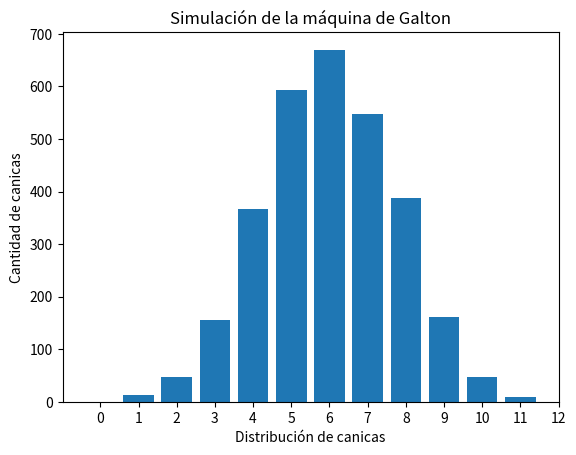

Write Python code to recreate this figure.
""""
El siguiente código genera resultados de lanzamientos de canicas,
los almacena en una lista y luego genera un histograma 
de las sumas de los resultados.

"""
"""
La primera parte del código es la importación de las librerías necesarias:
random y matplotlib.pyplot. La librería random se utiliza para generar
números aleatorios y matplotlib.pyplot se utiliza para crear gráficos.

"""

import random
import matplotlib.pyplot as plt

"""
En lo que sigue se define la función generar_resultados(). 
Esta función se encarga de generar una lista con los resultados de lanzamientos de canicas.
Utiliza un ciclo while para controlar que se realicen la cantidad de lanzamientos de canicas
establecidos, en este caso, 3000. Dentro del ciclo, se genera una lista llamada
lista_resultados que contiene 12 números aleatorios entre 0 y 1
(representando los resultados de lanzar una canica, donde 0 sería "izquierda"
y 1 sería "derecha"). Luego, esta lista se agrega a la lista resultados. 
Finalmente, se incrementa el contador en 1 en cada iteración del ciclo.
Al final, la función retorna la lista resultados
con todos los resultados de los lanzamientos.

"""
def generar_resultados():  
    resultados = []
    contador = 0
    while contador < 3000:
        lista_resultados = [random.randint(0, 1) for _ in range(12)]
        resultados.append(lista_resultados)
        contador += 1
    return resultados

"""
A continuación, se define la función graficar_histograma(resultados).
Esta función recibe como argumento la lista de resultados de lanzamientos
de canicas generada anteriormente. La función calcula la suma de cada
lista de resultados utilizando una comprensión de lista. 
Crea una lista llamada sumas que contiene las sumas de cada lista de resultados.
Luego, utiliza la función hist() de matplotlib.pyplot para generar un histograma de las sumas.
Se especifica el rango de bins (de 0 a 12), se alinean a la izquierda, se establece el ancho
de las barras y se agregan etiquetas al eje x, al eje y y al título del gráfico.
Finalmente, se muestra el gráfico utilizando la función show() de matplotlib.pyplot.

"""

def graficar_histograma(resultados):

    # Calcula la suma de cada lista de resultados
    sumas = [sum(lista) for lista in resultados]

    # Grafica el histograma
    plt.hist(sumas, bins=range(13), align='left', rwidth=0.8)
    plt.xlabel('Distribución de canicas')
    plt.ylabel('Cantidad de canicas')
    plt.title('Simulación de la máquina de Galton')
    plt.xticks(range(13))
    plt.show()

"""
Después de definir las funciones, se llama a la función generar_resultados()
para generar la lista de resultados de lanzamientos de canicas y se guarda
en la variable resultados.

Por último, se llama a la función graficar_histograma(resultados) para generar
y mostrar el histograma de los resultados de lanzamientos de canicas.

"""

# Genera los resultados de las canicas
resultados = generar_resultados()

# Llama a la función para generar y graficar los resultados
graficar_histograma(resultados)
